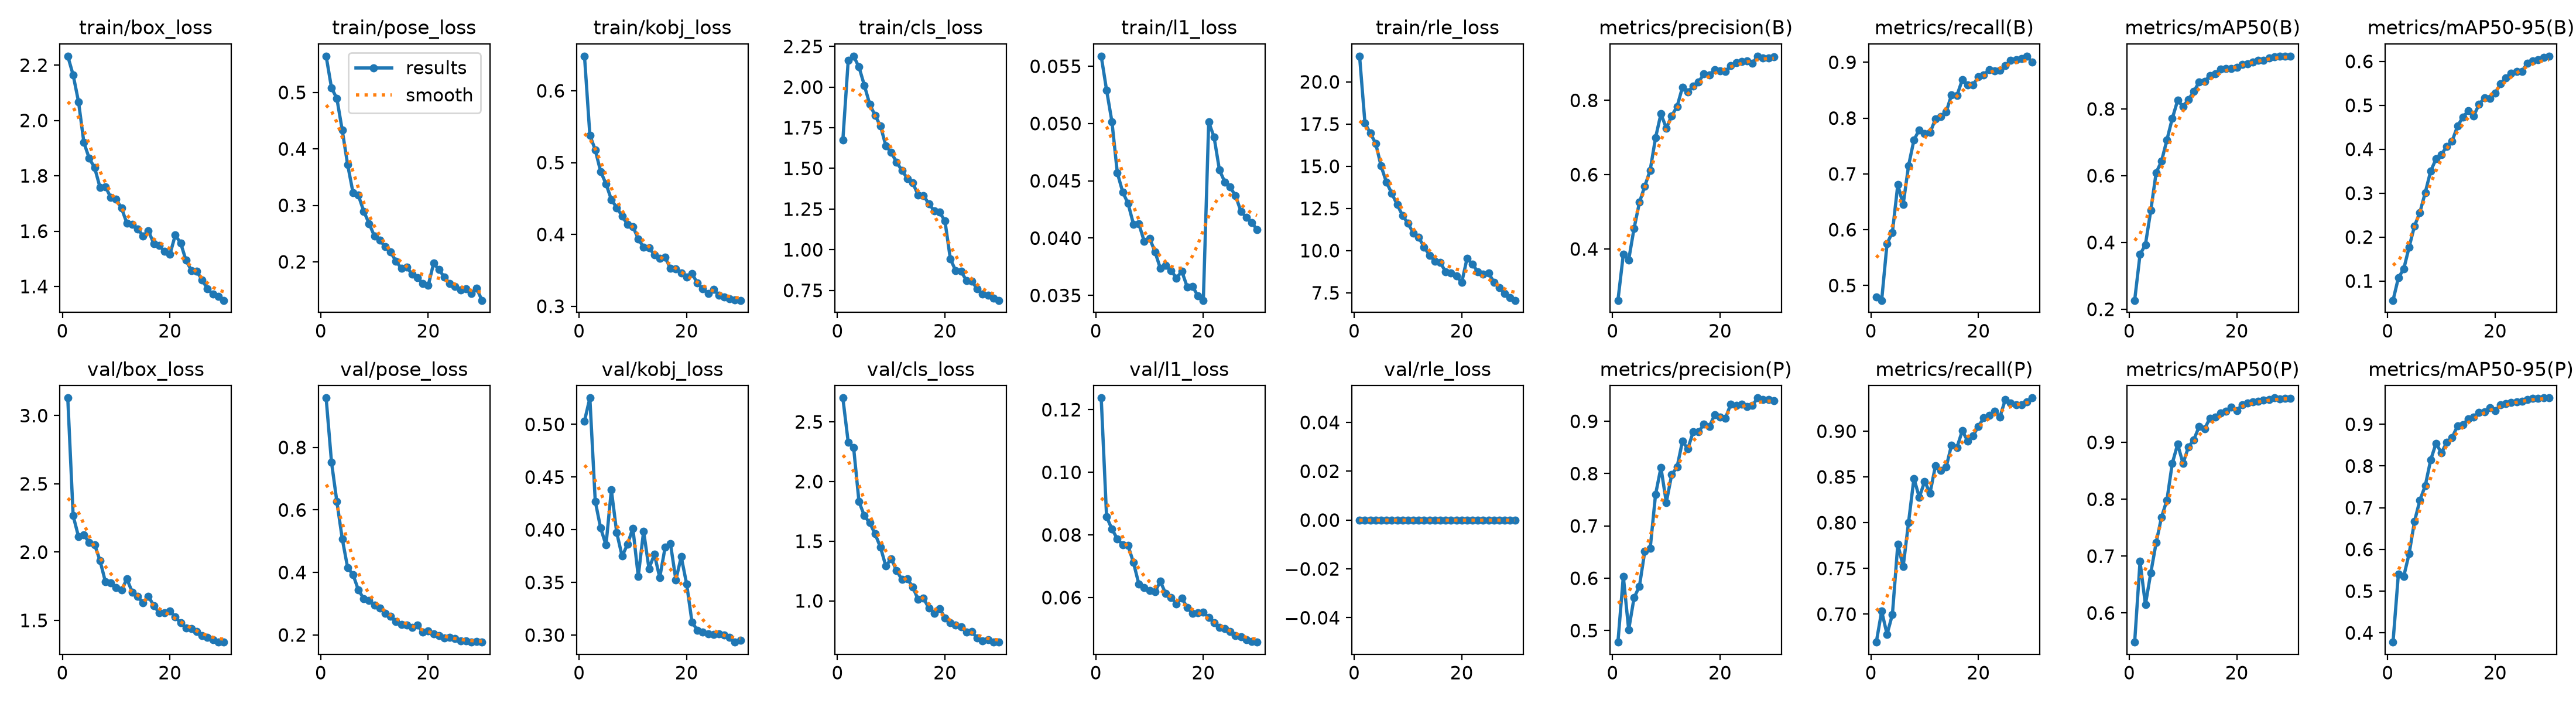

The table this chart was drawn from, first rows:
epoch, time, train/box_loss, train/pose_loss, train/kobj_loss, train/cls_loss, train/l1_loss, train/rle_loss, metrics/precision(B), metrics/recall(B), metrics/mAP50(B), metrics/mAP50-95(B), metrics/precision(P), metrics/recall(P), metrics/mAP50(P), metrics/mAP50-95(P), val/box_loss, val/pose_loss, val/kobj_loss, val/cls_loss, val/l1_loss, val/rle_loss, lr/pg0, lr/pg1
1, 470.4, 2.233, 0.5643, 0.6482, 1.674, 0.05588, 21.52, 0.2618, 0.4793, 0.2267, 0.05591, 0.4778, 0.6694, 0.5487, 0.3776, 3.129, 0.9583, 0.5032, 2.7, 0.1237, 0, 0.0006659, 0.0006659
2, 937.7, 2.165, 0.5082, 0.5382, 2.165, 0.05291, 17.56, 0.3854, 0.4733, 0.3639, 0.1071, 0.6036, 0.7032, 0.6905, 0.5413, 2.266, 0.7528, 0.5251, 2.328, 0.08575, 0, 0.001289, 0.001289
3, 1405, 2.068, 0.4893, 0.5177, 2.19, 0.05014, 16.96, 0.3708, 0.5751, 0.3934, 0.1275, 0.5016, 0.678, 0.6145, 0.5356, 2.114, 0.6263, 0.4271, 2.285, 0.08187, 0, 0.001867, 0.001867
4, 1871, 1.92, 0.433, 0.4877, 2.123, 0.04569, 16.35, 0.4553, 0.5953, 0.4958, 0.1773, 0.5625, 0.6998, 0.6704, 0.5899, 2.125, 0.5079, 0.4017, 1.832, 0.07871, 0, 0.001802, 0.001802
5, 2332, 1.863, 0.3722, 0.4704, 2.011, 0.04402, 15.01, 0.5254, 0.6806, 0.6092, 0.2255, 0.5846, 0.7764, 0.7236, 0.6675, 2.07, 0.4152, 0.3855, 1.713, 0.07688, 0, 0.001736, 0.001736
6, 2794, 1.829, 0.3227, 0.4485, 1.895, 0.04302, 14.05, 0.5692, 0.6452, 0.6435, 0.2562, 0.6519, 0.752, 0.7686, 0.7178, 2.054, 0.3932, 0.4377, 1.654, 0.07656, 0, 0.00167, 0.00167
7, 3254, 1.758, 0.3178, 0.4371, 1.825, 0.04122, 13.39, 0.612, 0.7145, 0.7071, 0.3015, 0.6568, 0.8002, 0.7982, 0.7528, 1.938, 0.3441, 0.3971, 1.56, 0.07116, 0, 0.001604, 0.001604
8, 3739, 1.761, 0.2896, 0.4258, 1.761, 0.04125, 12.72, 0.6996, 0.7608, 0.7713, 0.35, 0.7603, 0.8483, 0.8631, 0.8142, 1.783, 0.3161, 0.3749, 1.449, 0.06434, 0, 0.001538, 0.001538
9, 4226, 1.722, 0.2677, 0.4137, 1.639, 0.03972, 12.08, 0.7637, 0.779, 0.8256, 0.3777, 0.8114, 0.8278, 0.8967, 0.8541, 1.775, 0.3111, 0.3861, 1.29, 0.06311, 0, 0.001472, 0.001472
10, 4719, 1.715, 0.2452, 0.411, 1.597, 0.03999, 11.62, 0.7253, 0.7727, 0.8073, 0.3878, 0.745, 0.845, 0.8627, 0.8315, 1.74, 0.2949, 0.4015, 1.354, 0.06223, 0, 0.001406, 0.001406
11, 5186, 1.683, 0.2379, 0.3939, 1.538, 0.03882, 11.05, 0.7584, 0.7738, 0.8283, 0.4068, 0.798, 0.8324, 0.8918, 0.8566, 1.722, 0.2859, 0.3558, 1.253, 0.06181, 0, 0.00134, 0.00134
12, 5652, 1.628, 0.2268, 0.3819, 1.487, 0.03736, 10.79, 0.7832, 0.7982, 0.8522, 0.4187, 0.8123, 0.8621, 0.9046, 0.8683, 1.804, 0.2684, 0.3986, 1.178, 0.06517, 0, 0.001274, 0.001274
13, 6132, 1.625, 0.2173, 0.381, 1.438, 0.03764, 10.22, 0.8348, 0.8031, 0.8807, 0.4524, 0.8617, 0.8571, 0.9276, 0.8959, 1.706, 0.2601, 0.3631, 1.183, 0.06126, 0, 0.001208, 0.001208
14, 6624, 1.608, 0.2009, 0.372, 1.411, 0.03717, 9.734, 0.8229, 0.811, 0.8819, 0.4733, 0.8474, 0.8608, 0.9235, 0.8986, 1.677, 0.2424, 0.3767, 1.117, 0.06007, 0, 0.001142, 0.001142
15, 7115, 1.583, 0.1886, 0.3666, 1.337, 0.03651, 9.386, 0.838, 0.8416, 0.8997, 0.4871, 0.8796, 0.8849, 0.9424, 0.9134, 1.627, 0.2331, 0.3546, 1.011, 0.058, 0, 0.001076, 0.001076
16, 7604, 1.601, 0.1909, 0.368, 1.334, 0.0371, 9.302, 0.8492, 0.8404, 0.906, 0.4758, 0.8803, 0.8821, 0.9447, 0.9173, 1.676, 0.2314, 0.3832, 1.022, 0.05989, 0, 0.00101, 0.00101
17, 8095, 1.555, 0.1778, 0.3525, 1.282, 0.03574, 8.756, 0.8712, 0.8685, 0.9192, 0.5019, 0.894, 0.9004, 0.9512, 0.9281, 1.609, 0.2242, 0.3866, 0.9394, 0.0568, 0, 0.000944, 0.000944
18, 8584, 1.548, 0.1715, 0.3516, 1.24, 0.03578, 8.658, 0.8689, 0.8595, 0.9203, 0.517, 0.8899, 0.8892, 0.9541, 0.9297, 1.555, 0.2313, 0.3525, 0.8964, 0.05499, 0, 0.000878, 0.000878
19, 9074, 1.527, 0.1618, 0.3463, 1.231, 0.03495, 8.515, 0.8822, 0.8598, 0.9208, 0.515, 0.9124, 0.895, 0.9617, 0.9396, 1.554, 0.2083, 0.3743, 0.9364, 0.05505, 0, 0.000812, 0.000812
20, 9567, 1.516, 0.1581, 0.3408, 1.176, 0.03457, 8.105, 0.8789, 0.8737, 0.9242, 0.5272, 0.9074, 0.9053, 0.9559, 0.9325, 1.568, 0.2124, 0.3486, 0.8573, 0.05526, 0, 0.000746, 0.000746
21, 10070, 1.585, 0.1975, 0.3453, 0.9436, 0.05013, 9.54, 0.8777, 0.8775, 0.9334, 0.5495, 0.9061, 0.9145, 0.9661, 0.9466, 1.524, 0.2032, 0.3124, 0.8186, 0.05369, 0, 0.00068, 0.00068
22, 10558, 1.557, 0.1859, 0.3323, 0.8706, 0.04881, 9.211, 0.8936, 0.8871, 0.935, 0.5624, 0.9328, 0.9173, 0.9689, 0.9493, 1.482, 0.198, 0.3046, 0.7954, 0.05195, 0, 0.000614, 0.000614
23, 11044, 1.494, 0.173, 0.3242, 0.8672, 0.04594, 8.737, 0.9012, 0.8846, 0.941, 0.5729, 0.9299, 0.9216, 0.9709, 0.9521, 1.446, 0.1907, 0.3027, 0.7844, 0.05048, 0, 0.000548, 0.000548
24, 11531, 1.458, 0.1615, 0.3177, 0.8104, 0.04489, 8.595, 0.9039, 0.8851, 0.9461, 0.5773, 0.9327, 0.9154, 0.972, 0.9542, 1.44, 0.1924, 0.3011, 0.7375, 0.05015, 0, 0.000482, 0.000482
25, 12020, 1.454, 0.1568, 0.3232, 0.8073, 0.04445, 8.673, 0.9061, 0.8938, 0.9452, 0.5775, 0.9285, 0.9346, 0.9746, 0.9555, 1.419, 0.1877, 0.3008, 0.7419, 0.04913, 0, 0.000416, 0.000416
26, 12512, 1.424, 0.1502, 0.3155, 0.7588, 0.04368, 8.133, 0.8994, 0.9033, 0.9518, 0.5961, 0.9301, 0.9305, 0.9754, 0.9598, 1.39, 0.1814, 0.3012, 0.6865, 0.04777, 0, 0.00035, 0.00035
27, 12998, 1.391, 0.1524, 0.3124, 0.7291, 0.04233, 7.794, 0.919, 0.9048, 0.957, 0.6011, 0.9446, 0.929, 0.978, 0.9619, 1.375, 0.1811, 0.3002, 0.6655, 0.04749, 0, 0.000284, 0.000284
28, 13482, 1.372, 0.1441, 0.3105, 0.721, 0.04182, 7.469, 0.9143, 0.907, 0.9575, 0.6038, 0.9413, 0.9291, 0.9759, 0.9616, 1.359, 0.1769, 0.2978, 0.6752, 0.04657, 0, 0.000218, 0.000218
29, 13966, 1.365, 0.1528, 0.309, 0.7014, 0.04137, 7.228, 0.9142, 0.911, 0.9582, 0.6094, 0.9412, 0.9323, 0.9776, 0.9628, 1.343, 0.1796, 0.2933, 0.6536, 0.04589, 0, 0.000152, 0.000152
30, 14450, 1.35, 0.1318, 0.3082, 0.689, 0.04073, 7.056, 0.9172, 0.9001, 0.9576, 0.6119, 0.9391, 0.9363, 0.9777, 0.963, 1.341, 0.1777, 0.2948, 0.6568, 0.04576, 0, 8.6e-05, 8.6e-05
